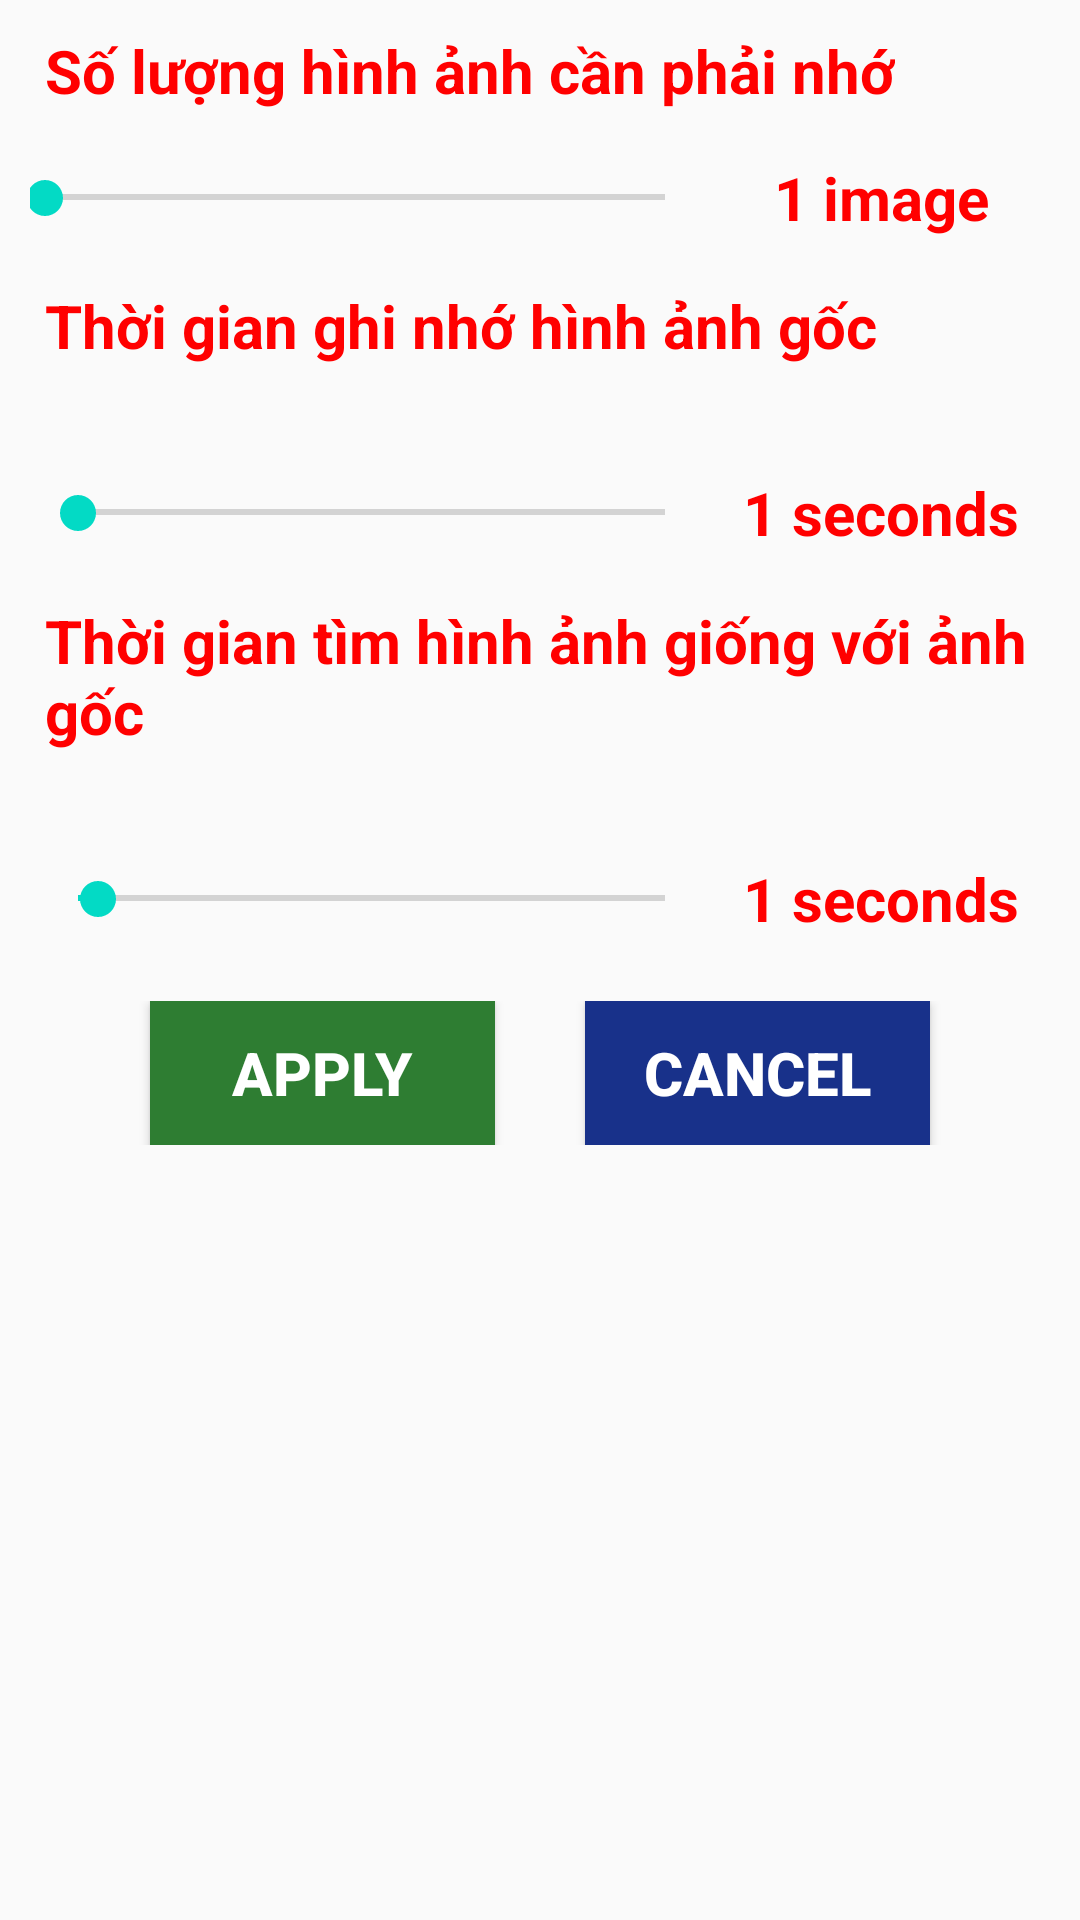

Android layout source for this screen:
<!-- AndroidManifest.xml: application theme Theme.AngryBirdsMemory -->
<!-- res/layout/custom_dialog.xml -->
<?xml version="1.0" encoding="utf-8"?>
<LinearLayout xmlns:android="http://schemas.android.com/apk/res/android"
    android:layout_width="match_parent"
    android:layout_height="match_parent"
    android:orientation="vertical"
    android:padding="10dp">

    <TextView
        android:id="@+id/settingAmountImage"
        android:layout_width="wrap_content"
        android:layout_height="wrap_content"
        android:paddingLeft="5dp"
        android:text="Số lượng hình ảnh cần phải nhớ"
        android:textColor="#ff00"
        android:textSize="20sp"
        android:textStyle="bold" />

    <LinearLayout
        android:orientation="horizontal"
        android:layout_width="match_parent"
        android:layout_height="wrap_content"
        android:weightSum="4">

        <SeekBar
            android:id="@+id/seekBarAmountImage"
            style="@style/Widget.AppCompat.SeekBar.Discrete"
            android:layout_width="match_parent"
            android:layout_height="wrap_content"
            android:layout_gravity="center"
            android:layout_marginTop="20dp"
            android:layout_marginBottom="20dp"
            android:layout_weight="3"
            android:max="3"
            android:progress="0"
            android:min="0"
            android:maxHeight="15dp"
            android:paddingLeft="5dp" />

        <TextView
            android:id="@+id/informAmountImage"
            android:layout_width="150dp"
            android:layout_height="wrap_content"
            android:layout_gravity="center"
            android:layout_weight="1"
            android:gravity="center"
            android:text="1 image"
            android:textColor="#ff00"
            android:textSize="20sp"
            android:textStyle="bold"/>
    </LinearLayout>

    <TextView
        android:id="@+id/timeRememberOriginImage"
        android:layout_width="wrap_content"
        android:layout_height="wrap_content"
        android:layout_marginBottom="20dp"
        android:paddingLeft="5dp"
        android:text="Thời gian ghi nhớ hình ảnh gốc"
        android:textColor="#ff00"
        android:textSize="20sp"
        android:textStyle="bold" />

    <LinearLayout
        android:layout_width="match_parent"
        android:layout_height="wrap_content"
        android:orientation="horizontal"
        android:weightSum="4">

        <SeekBar
            android:id="@+id/seekBarTimeOriginImage"
            android:layout_width="match_parent"
            android:layout_height="wrap_content"
            android:layout_gravity="center"
            android:layout_marginTop="20dp"
            android:layout_marginBottom="20dp"
            android:layout_weight="3"
            android:max="300"
            android:maxHeight="15dp"
            android:min="0" />

        <TextView
            android:id="@+id/informTimeRememberOrigin"
            android:layout_width="150dp"
            android:layout_height="wrap_content"
            android:layout_gravity="center"
            android:layout_weight="1"
            android:gravity="center"
            android:text="1 seconds"
            android:textColor="#ff00"
            android:textSize="20sp"
            android:textStyle="bold" />
    </LinearLayout>

    <TextView
        android:id="@+id/timeFindResultImage"
        android:layout_width="wrap_content"
        android:layout_height="wrap_content"
        android:layout_marginBottom="20dp"
        android:paddingLeft="5dp"
        android:progress="10"
        android:text="Thời gian tìm hình ảnh giống với ảnh gốc"
        android:textColor="#ff00"
        android:textSize="20sp"
        android:textStyle="bold" />

    <LinearLayout
        android:layout_width="match_parent"
        android:layout_height="wrap_content"
        android:orientation="horizontal"
        android:weightSum="4">

        <SeekBar
            android:id="@+id/seekBarTimeResponseImage"
            android:layout_width="match_parent"
            android:layout_height="wrap_content"
            android:layout_gravity="center"
            android:layout_marginTop="20dp"
            android:layout_marginBottom="20dp"
            android:layout_weight="3"
            android:max="300"
            android:maxHeight="15dp"
            android:min="0"
            android:progress="10" />

        <TextView
            android:id="@+id/informTimeResponseImage"
            android:layout_width="150dp"
            android:layout_height="wrap_content"
            android:layout_gravity="center"
            android:layout_weight="1"
            android:gravity="center"
            android:text="1 seconds"
            android:textColor="#ff00"
            android:textSize="20sp"
            android:textStyle="bold" />
    </LinearLayout>

    <LinearLayout
        android:layout_width="match_parent"
        android:layout_height="wrap_content"
        android:layout_marginTop="5dp"
        android:orientation="horizontal"
        android:weightSum="2">

        <Button
            android:id="@+id/btnApply"
            android:layout_width="match_parent"
            android:layout_height="wrap_content"
            android:layout_marginLeft="40dp"
            android:layout_marginRight="15dp"
            android:layout_weight="1"
            android:background="#2E7D32"
            android:gravity="center"
            android:text="Apply"
            android:textColor="#fff"
            android:textSize="20sp"
            android:textStyle="bold" />

        <Button
            android:id="@+id/btnCancel"
            android:layout_width="match_parent"
            android:layout_height="wrap_content"
            android:layout_marginLeft="15dp"
            android:layout_marginRight="40dp"
            android:layout_weight="1"
            android:background="#18318A"
            android:gravity="center"
            android:text="Cancel"
            android:textColor="#fff"
            android:textSize="20sp"
            android:textStyle="bold" />

    </LinearLayout>


</LinearLayout>
<!-- resources referenced by this layout -->
<resources>
  <style name="Theme.AngryBirdsMemory" parent="Theme.AppCompat.Light.DarkActionBar">
          
          <item name="colorPrimary">@color/purple_500</item>
          <item name="colorPrimaryDark">@color/purple_700</item>
          <item name="colorAccent">@color/teal_200</item>
          
      </style>
  <!-- not gathered from this repository: default colours our renderer supplied (Android Studio template values) -->
  <color name="purple_500">#FF6200EE</color>
  <color name="purple_700">#FF3700B3</color>
  <color name="teal_200">#FF03DAC5</color>
</resources>
